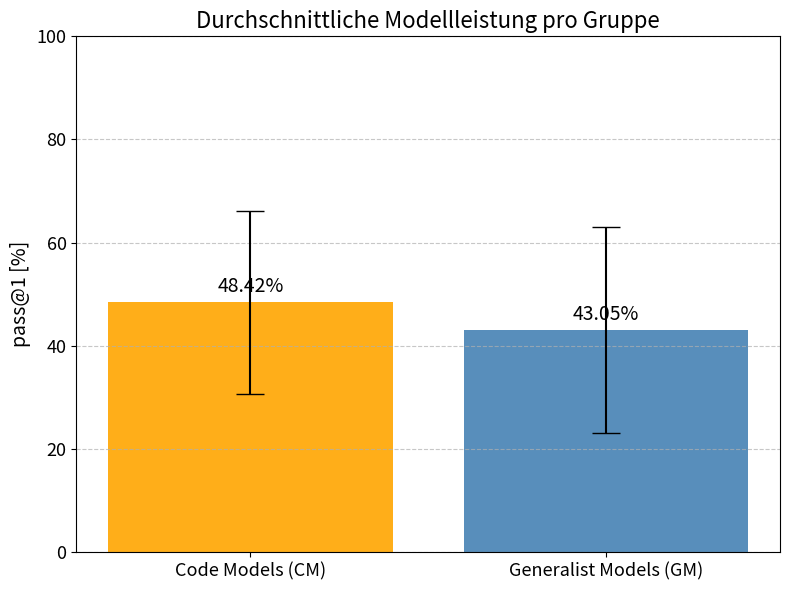

Here is the Python script that generated this plot:
import matplotlib.pyplot as plt
import numpy as np

# Gruppen und ihre pass@1-Werte
cm_pass1 = [28.05, 47.56, 60.37, 75.0, 31.10]  # Code Models
gm_pass1 = [50.0, 29.27, 25.0, 79.27, 31.71]   # Generalist Models

# Mittelwerte berechnen
cm_mean = np.mean(cm_pass1)
gm_mean = np.mean(gm_pass1)

# Standardabweichung (optional für Fehlerbalken)
cm_std = np.std(cm_pass1)
gm_std = np.std(gm_pass1)

# Balkenpositionen
labels = ['Code Models (CM)', 'Generalist Models (GM)']
x_pos = np.arange(len(labels))
means = [cm_mean, gm_mean]
errors = [cm_std, gm_std]  # Optional: Fehlerbalken

# Plot
plt.figure(figsize=(8, 6))
bars = plt.bar(x_pos, means, yerr=errors, align='center', alpha=0.9, capsize=10, color=['orange', 'steelblue'])

# Prozentwerte über den Balken anzeigen
for bar in bars:
    yval = bar.get_height()
    plt.text(bar.get_x() + bar.get_width()/2, yval + 1, f"{yval:.2f}%", ha='center', va='bottom', fontsize=14)

# Achsen und Layout
plt.ylabel("pass@1 [%]", fontsize=14)
plt.title("Durchschnittliche Modellleistung pro Gruppe", fontsize=16)
plt.xticks(x_pos, labels, fontsize=13)
plt.yticks(fontsize=13)
plt.ylim(0, 100)
plt.grid(axis='y', linestyle='--', alpha=0.7)
plt.tight_layout()

# Anzeigen
plt.show()
